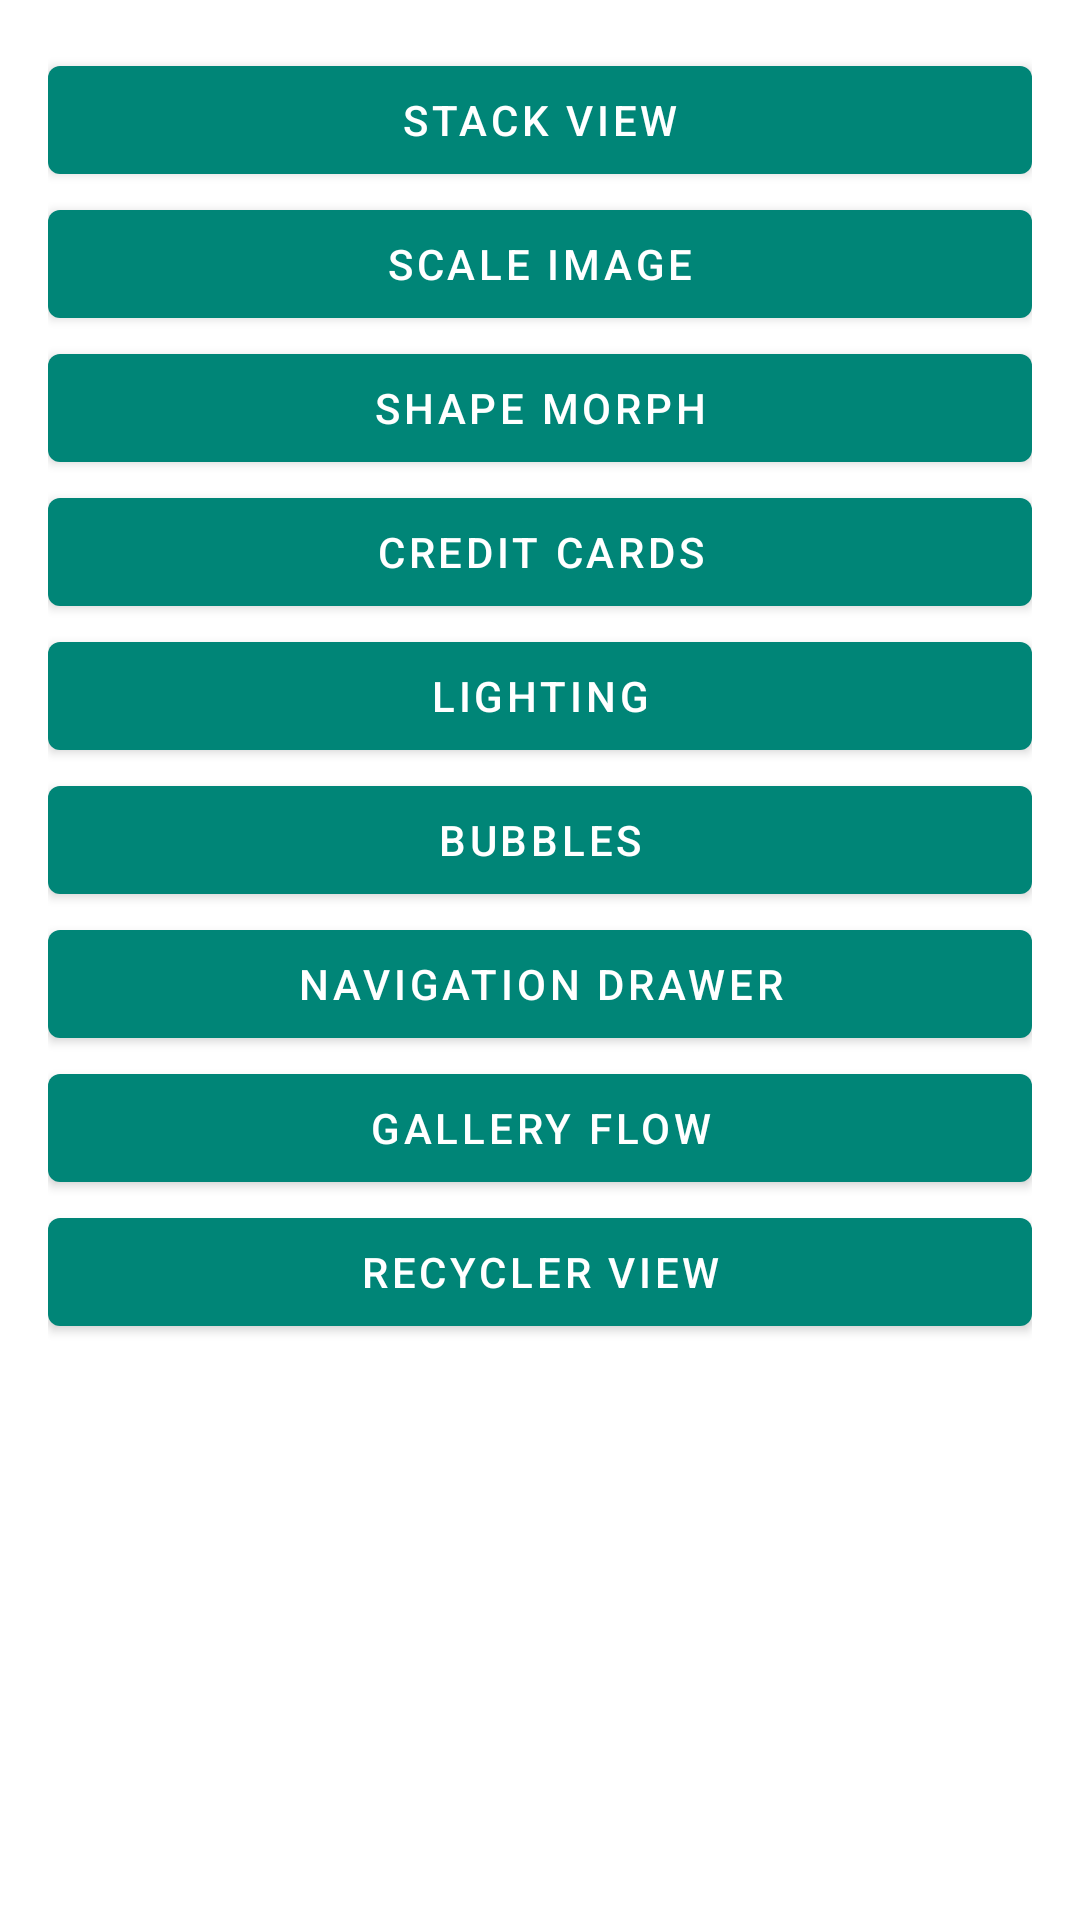

This screen was rendered from an Android layout file. Write that file and the resources it references.
<!-- AndroidManifest.xml: activity theme AppTheme -->
<!-- res/layout/activity_main.xml -->
<?xml version="1.0" encoding="utf-8"?>
<LinearLayout xmlns:android="http://schemas.android.com/apk/res/android"
    android:id="@+id/motionLayout"
    android:layout_width="match_parent"
    android:layout_height="match_parent"
    android:orientation="vertical"
    android:padding="16dp"
    >

  <com.google.android.material.button.MaterialButton
      android:id="@+id/btnStackView"
      android:layout_width="match_parent"
      android:layout_height="wrap_content"
      android:text="@string/stack_view"
      />

  <com.google.android.material.button.MaterialButton
      android:id="@+id/btnScaleImage"
      android:layout_width="match_parent"
      android:layout_height="wrap_content"
      android:text="@string/scale_image"
      />
  <com.google.android.material.button.MaterialButton
      android:id="@+id/btnShapeMorph"
      android:layout_width="match_parent"
      android:layout_height="wrap_content"
      android:text="@string/shape_morph"
      />
  <com.google.android.material.button.MaterialButton
      android:id="@+id/btnCreditCards"
      android:layout_width="match_parent"
      android:layout_height="wrap_content"
      android:text="Credit Cards"
      />

  <com.google.android.material.button.MaterialButton
      android:id="@+id/btnLighting"
      android:layout_width="match_parent"
      android:layout_height="wrap_content"
      android:text="Lighting"
      />


  <com.google.android.material.button.MaterialButton
      android:id="@+id/btnBubbleIn"
      android:layout_width="match_parent"
      android:layout_height="wrap_content"
      android:text="Bubbles"
      />

  <com.google.android.material.button.MaterialButton
      android:id="@+id/btnDrawer"
      android:layout_width="match_parent"
      android:layout_height="wrap_content"
      android:text="Navigation Drawer"
      />

  <com.google.android.material.button.MaterialButton
      android:id="@+id/btnFlow"
      android:layout_width="match_parent"
      android:layout_height="wrap_content"
      android:text="Gallery Flow"
      />


  <com.google.android.material.button.MaterialButton
      android:id="@+id/btnRecyclerView"
      android:layout_width="match_parent"
      android:layout_height="wrap_content"
      android:text="Recycler View"
      />
</LinearLayout>
<!-- resources referenced by this layout -->
<resources>
  <string name="scale_image">Scale Image</string>
  <string name="shape_morph">Shape Morph</string>
  <string name="stack_view">Stack View</string>
  <style name="AppTheme" parent="Theme.MaterialComponents.Light.NoActionBar">
      <item name="colorPrimary">@color/colorPrimary</item>
      <item name="colorPrimaryDark">@color/colorPrimaryDark</item>
      <item name="colorAccent">@color/colorAccent</item>
    </style>
  <color name="colorPrimary">#008577</color>
  <color name="colorPrimaryDark">#00574B</color>
  <color name="colorAccent">#D81B60</color>
</resources>
